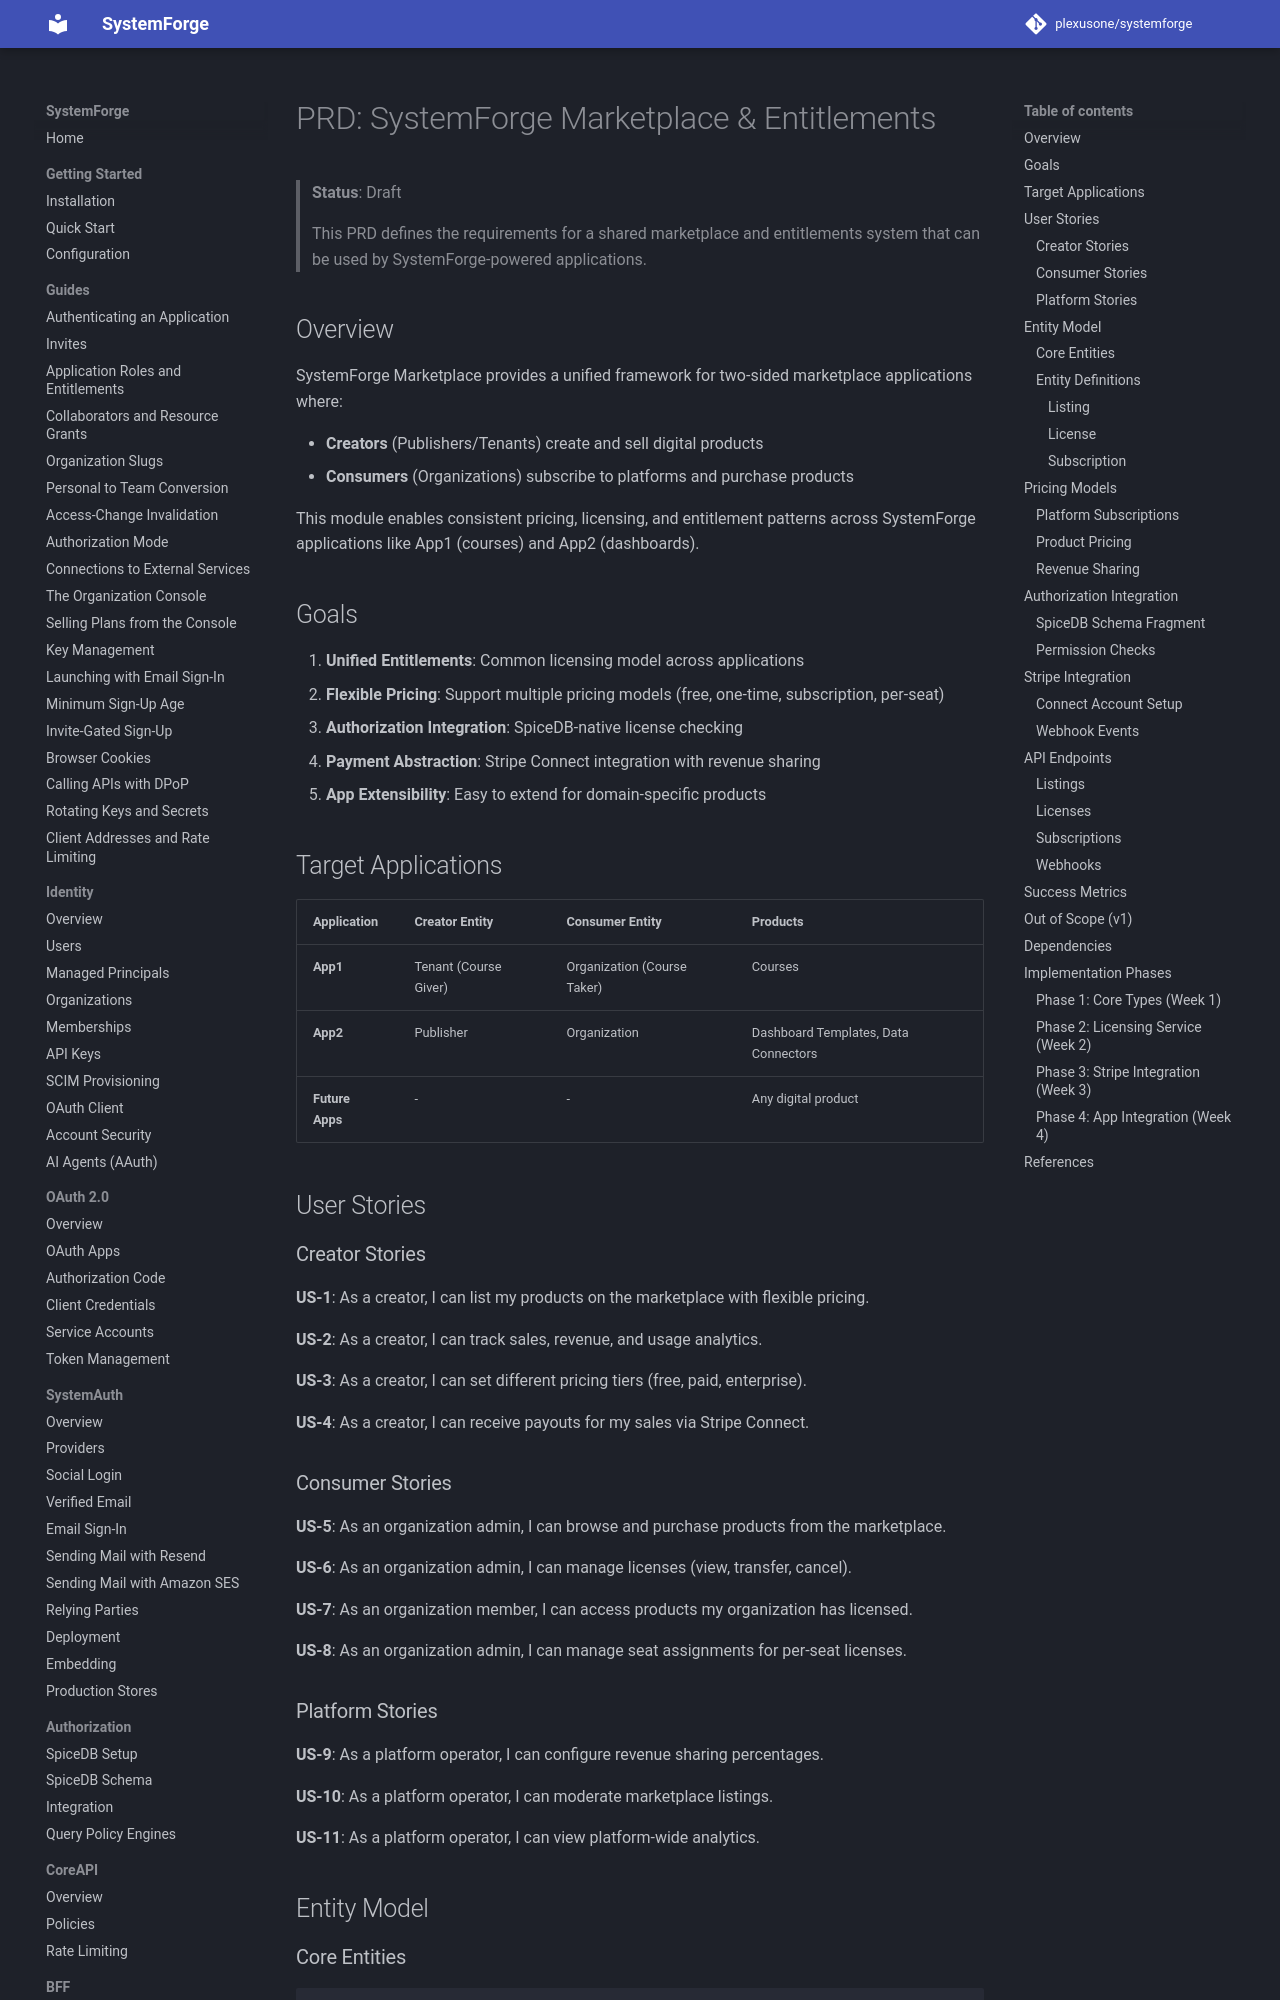

repository: plexusone/systemforge · page: specs/FEAT_MARKETPLACE_PRD/index.html · generator: mkdocs

# PRD: SystemForge Marketplace & Entitlements

> **Status**: Draft
>
> This PRD defines the requirements for a shared marketplace and entitlements system that can be used by SystemForge-powered applications.

## Overview

SystemForge Marketplace provides a unified framework for two-sided marketplace applications where:

- **Creators** (Publishers/Tenants) create and sell digital products
- **Consumers** (Organizations) subscribe to platforms and purchase products

This module enables consistent pricing, licensing, and entitlement patterns across SystemForge applications like App1 (courses) and App2 (dashboards).

## Goals

1. **Unified Entitlements**: Common licensing model across applications
2. **Flexible Pricing**: Support multiple pricing models (free, one-time, subscription, per-seat)
3. **Authorization Integration**: SpiceDB-native license checking
4. **Payment Abstraction**: Stripe Connect integration with revenue sharing
5. **App Extensibility**: Easy to extend for domain-specific products

## Target Applications

| Application | Creator Entity | Consumer Entity | Products |
|-------------|----------------|-----------------|----------|
| **App1** | Tenant (Course Giver) | Organization (Course Taker) | Courses |
| **App2** | Publisher | Organization | Dashboard Templates, Data Connectors |
| **Future Apps** | - | - | Any digital product |

## User Stories

### Creator Stories

**US-1**: As a creator, I can list my products on the marketplace with flexible pricing.

**US-2**: As a creator, I can track sales, revenue, and usage analytics.

**US-3**: As a creator, I can set different pricing tiers (free, paid, enterprise).

**US-4**: As a creator, I can receive payouts for my sales via Stripe Connect.

### Consumer Stories

**US-5**: As an organization admin, I can browse and purchase products from the marketplace.

**US-6**: As an organization admin, I can manage licenses (view, transfer, cancel).

**US-7**: As an organization member, I can access products my organization has licensed.

**US-8**: As an organization admin, I can manage seat assignments for per-seat licenses.

### Platform Stories

**US-9**: As a platform operator, I can configure revenue sharing percentages.

**US-10**: As a platform operator, I can moderate marketplace listings.

**US-11**: As a platform operator, I can view platform-wide analytics.

## Entity Model
